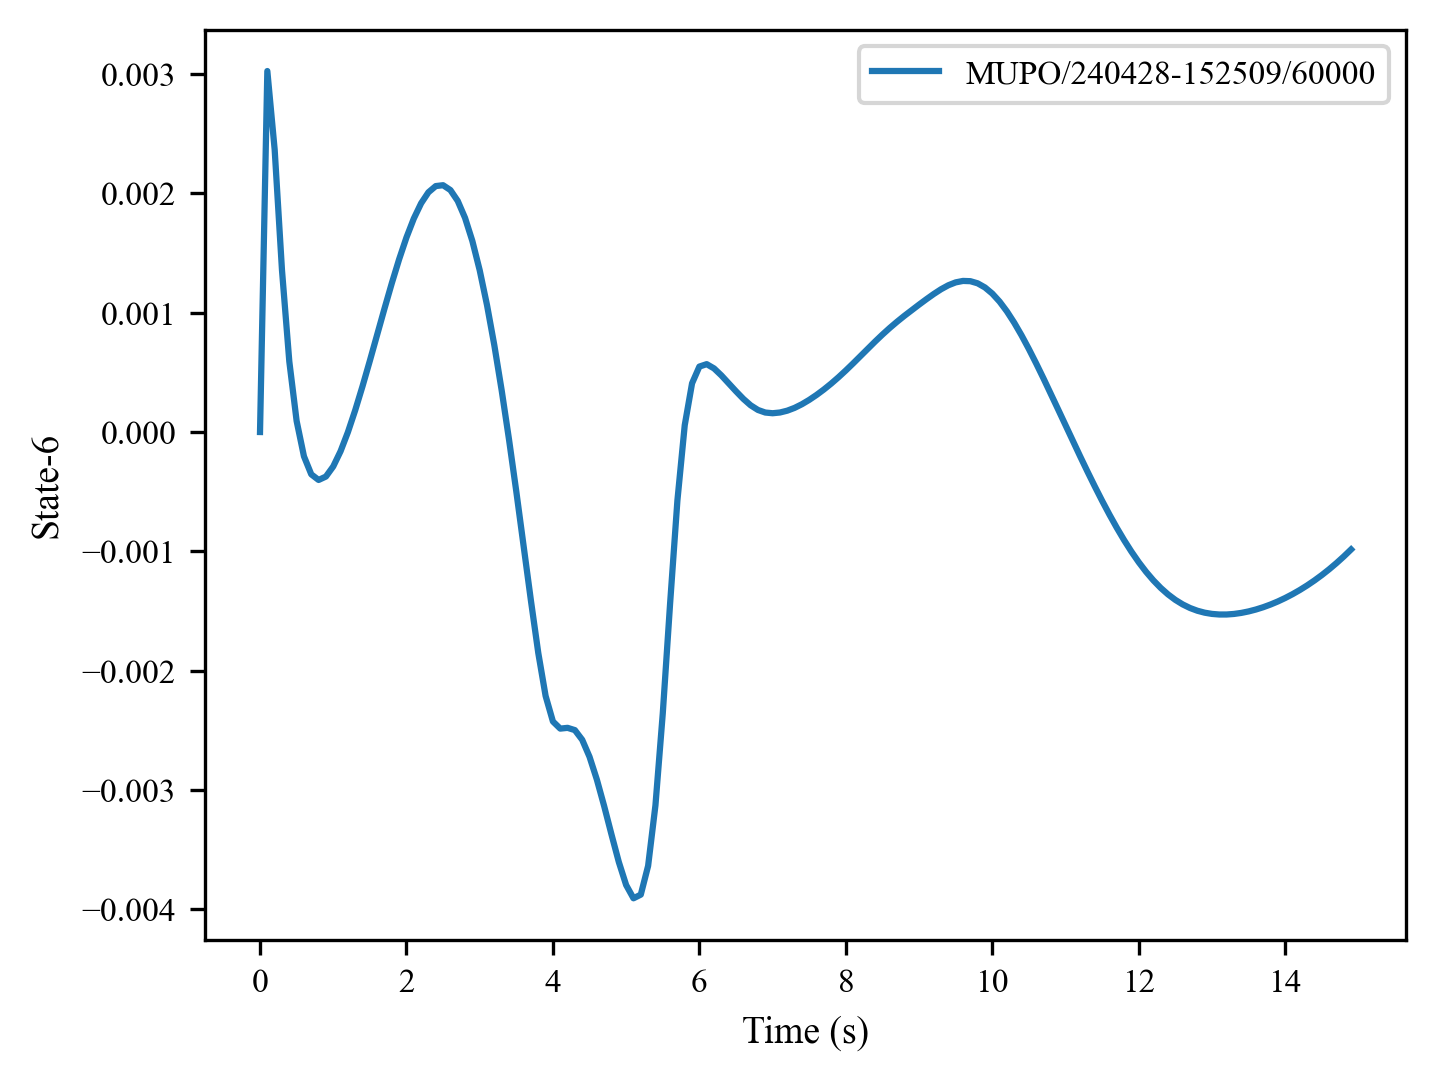

The data file committed next to this chart (first rows):
, 0, 1, 2, 3, 4, 5, 6, 7, 8, 9, 10, 11, 12, 13, 14, 15, 16, 17, 18, 19, 20, 21, 22
0, 0.0, 0.003025, 0.002367, 0.001357, 0.0005913, 9.260876e-05, -0.0002035, -0.0003545, -0.0004018, -0.0003732, -0.0002884, -0.0001611, -1.4697702e-06, 0.0001825, 0.0003841, 0.0005972, 0.000816, 0.001035, 0.001247, 0.001448, 0.00163, 0.001789, 0.001916
